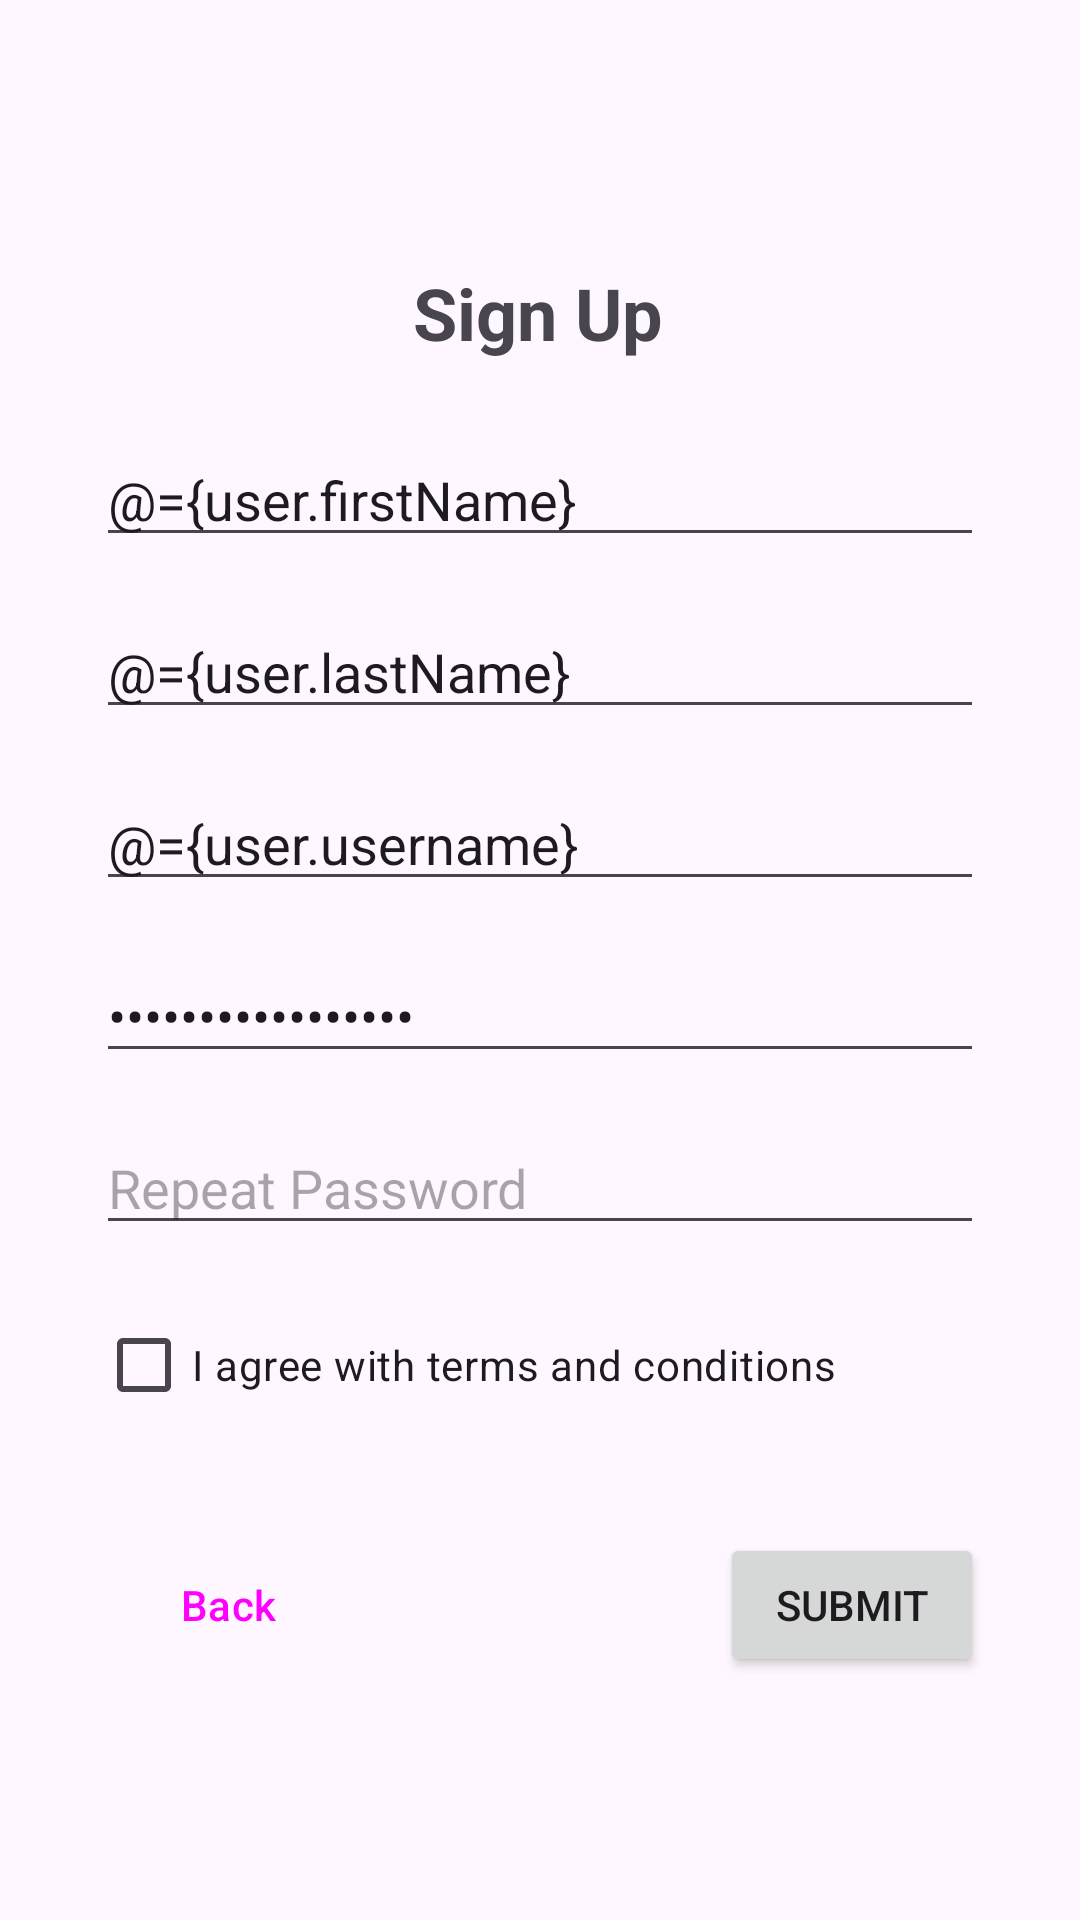

The Android layout XML behind this screen, and the referenced resources:
<!-- AndroidManifest.xml: application theme Theme.Project_ANMP -->
<!-- res/layout/fragment_sign_up.xml -->
<?xml version="1.0" encoding="utf-8"?>
<layout xmlns:android="http://schemas.android.com/apk/res/android"
    xmlns:app="http://schemas.android.com/apk/res-auto"
    xmlns:tools="http://schemas.android.com/tools">

    <data>
        <import type="android.view.View" />
        <variable
            name="handler"
            type="com.example.project_anmp.view.SignUpActionsHandler" />
        <variable
            name="user"
            type="com.example.project_anmp.model.User" />
    </data>

    <FrameLayout
        android:layout_width="match_parent"
        android:layout_height="match_parent"
        tools:context=".view.SignUpFragment">

        <androidx.constraintlayout.widget.ConstraintLayout
            android:layout_width="match_parent"
            android:layout_height="match_parent">

            <TextView
                android:id="@+id/txtSignUp"
                android:layout_width="wrap_content"
                android:layout_height="wrap_content"
                android:layout_marginTop="88dp"
                android:text="Sign Up"
                android:textSize="24sp"
                android:textStyle="bold"
                app:layout_constraintEnd_toEndOf="parent"
                app:layout_constraintHorizontal_bias="0.498"
                app:layout_constraintStart_toStartOf="parent"
                app:layout_constraintTop_toTopOf="parent" />

            <EditText
                android:id="@+id/txtFirstName"
                android:text="@={user.firstName}"
                android:layout_width="0dp"
                android:layout_height="wrap_content"
                android:layout_marginStart="32dp"
                android:layout_marginTop="24dp"
                android:layout_marginEnd="32dp"
                android:ems="10"
                android:hint="First Name"
                android:inputType="text"
                app:layout_constraintEnd_toEndOf="parent"
                app:layout_constraintStart_toStartOf="parent"
                app:layout_constraintTop_toBottomOf="@+id/txtSignUp" />

            <EditText
                android:id="@+id/txtLastName"
                android:text="@={user.lastName}"
                android:layout_width="0dp"
                android:layout_height="wrap_content"
                android:layout_marginStart="32dp"
                android:layout_marginTop="16dp"
                android:layout_marginEnd="32dp"
                android:ems="10"
                android:hint="Last Name"
                android:inputType="text"
                app:layout_constraintEnd_toEndOf="parent"
                app:layout_constraintHorizontal_bias="0.0"
                app:layout_constraintStart_toStartOf="parent"
                app:layout_constraintTop_toBottomOf="@+id/txtFirstName" />

            <EditText
                android:id="@+id/txtUsername"
                android:text="@={user.username}"
                android:layout_width="0dp"
                android:layout_height="wrap_content"
                android:layout_marginStart="32dp"
                android:layout_marginTop="16dp"
                android:layout_marginEnd="32dp"
                android:ems="10"
                android:hint="Username"
                android:inputType="text"
                app:layout_constraintEnd_toEndOf="parent"
                app:layout_constraintHorizontal_bias="0.0"
                app:layout_constraintStart_toStartOf="parent"
                app:layout_constraintTop_toBottomOf="@+id/txtLastName" />

            <EditText
                android:id="@+id/txtPassword"
                android:text="@={user.password}"
                android:layout_width="0dp"
                android:layout_height="wrap_content"
                android:layout_marginStart="32dp"
                android:layout_marginTop="16dp"
                android:layout_marginEnd="32dp"
                android:ems="10"
                android:hint="Password"
                android:inputType="text|textPassword"
                app:layout_constraintEnd_toEndOf="parent"
                app:layout_constraintHorizontal_bias="0.0"
                app:layout_constraintStart_toStartOf="parent"
                app:layout_constraintTop_toBottomOf="@+id/txtUsername" />

            <EditText
                android:id="@+id/txtRepeatPassword"
                android:layout_width="0dp"
                android:layout_height="wrap_content"
                android:layout_marginStart="32dp"
                android:layout_marginTop="16dp"
                android:layout_marginEnd="32dp"
                android:ems="10"
                android:hint="Repeat Password"
                android:inputType="text|textPassword"
                app:layout_constraintEnd_toEndOf="parent"
                app:layout_constraintHorizontal_bias="0.0"
                app:layout_constraintStart_toStartOf="parent"
                app:layout_constraintTop_toBottomOf="@+id/txtPassword" />

            <CheckBox
                android:id="@+id/checkBoxAgreement"
                android:layout_width="wrap_content"
                android:layout_height="wrap_content"
                android:layout_marginStart="32dp"
                android:layout_marginTop="16dp"
                android:text="I agree with terms and conditions"
                app:layout_constraintStart_toStartOf="parent"
                app:layout_constraintTop_toBottomOf="@+id/txtRepeatPassword" />

            <Button
                android:id="@+id/btnBack"
                android:onClick="@{handler::onBackClicked}"
                style="@style/Widget.Material3.Button.ElevatedButton"
                android:layout_width="wrap_content"
                android:layout_height="wrap_content"
                android:layout_marginStart="32dp"
                android:layout_marginTop="32dp"
                android:text="Back"
                app:layout_constraintStart_toStartOf="parent"
                app:layout_constraintTop_toBottomOf="@+id/checkBoxAgreement" />

            <Button
                android:id="@+id/btnSubmit"
                android:enabled="@{checkBoxAgreement.checked}"
                android:onClick="@{() -> handler.onSubmitClicked(user, txtRepeatPassword.getText().toString())}"
                android:layout_width="wrap_content"
                android:layout_height="wrap_content"
                android:layout_marginTop="32dp"
                android:layout_marginEnd="32dp"
                android:text="Submit"
                app:layout_constraintEnd_toEndOf="parent"
                app:layout_constraintTop_toBottomOf="@+id/checkBoxAgreement" />

        </androidx.constraintlayout.widget.ConstraintLayout>
    </FrameLayout>
</layout>
<!-- resources referenced by this layout -->
<resources>
  <style name="Theme.Project_ANMP" parent="Base.Theme.Project_ANMP" />
  <style name="Base.Theme.Project_ANMP" parent="Theme.Material3.DayNight">
          
          
      </style>
</resources>
